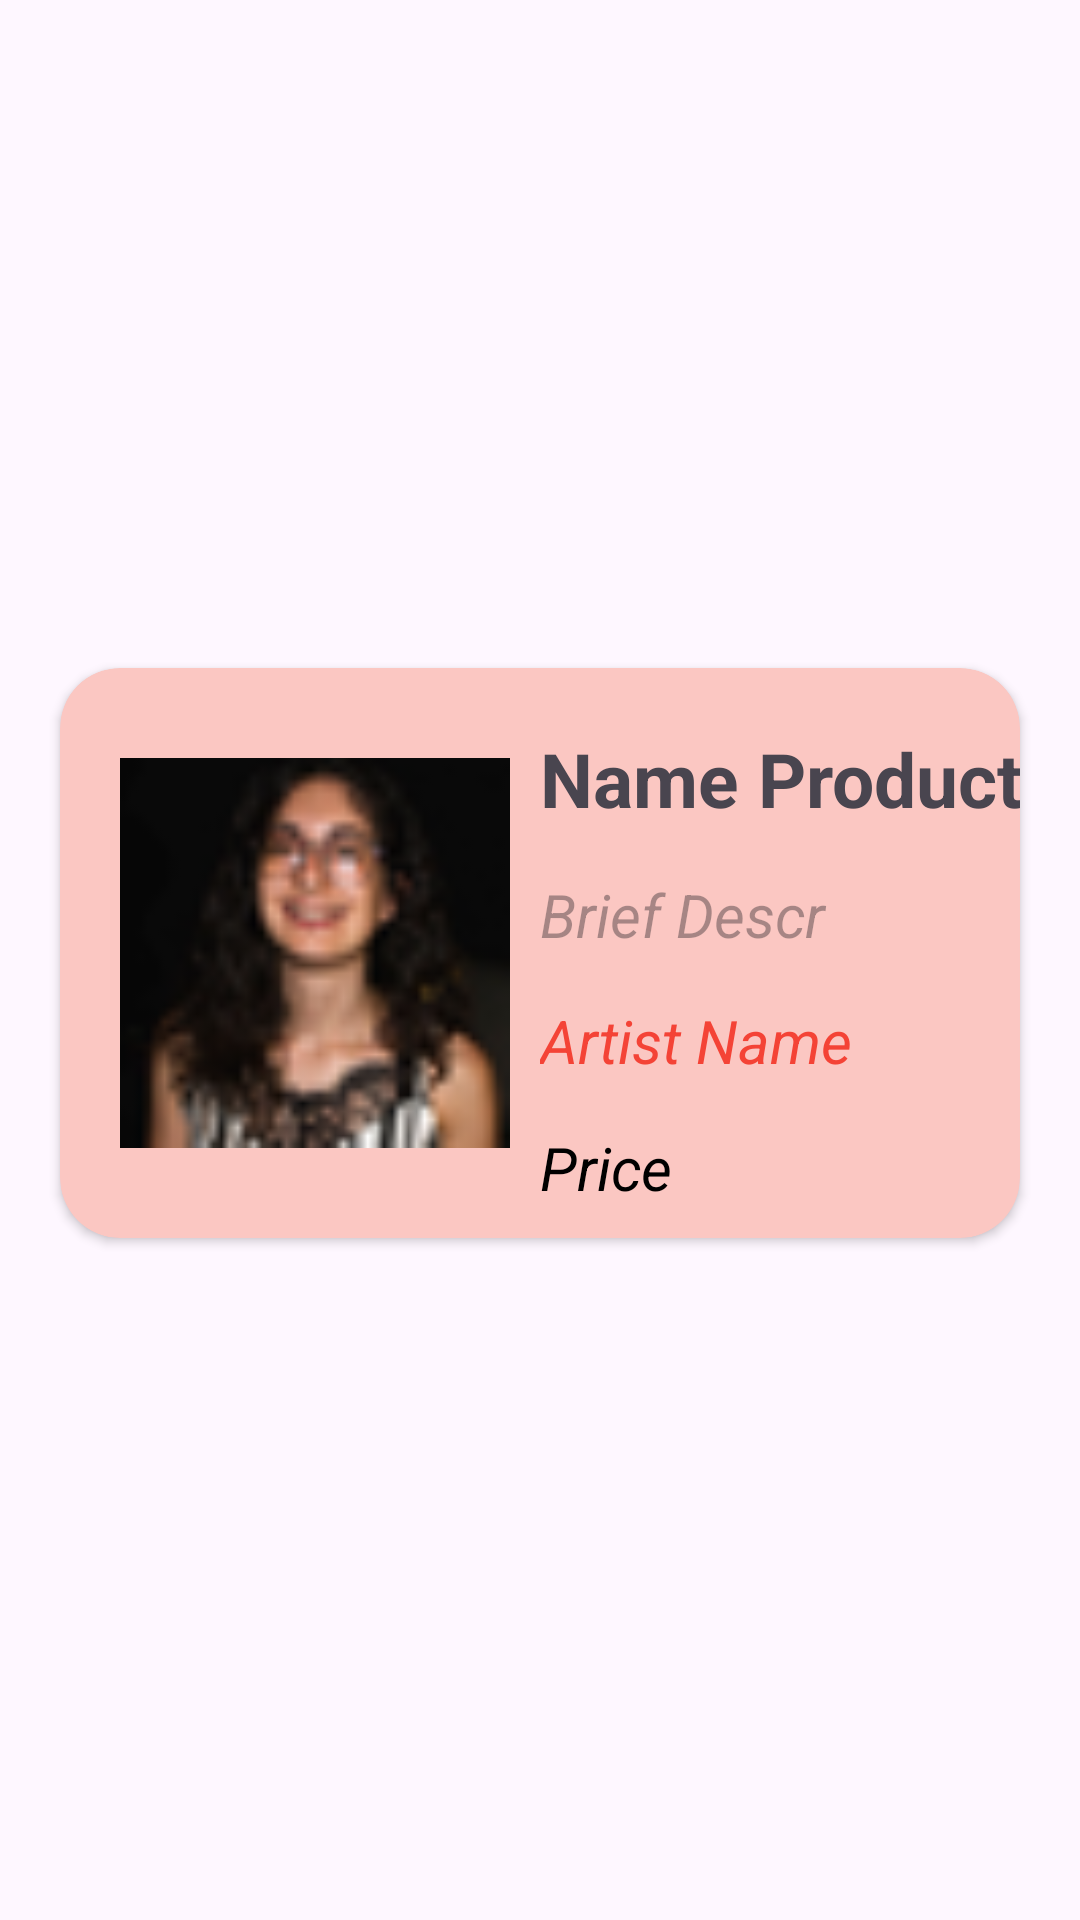

Here is an Android app screen rendered from its layout file. Give the layout XML and the strings, colors and styles it references.
<!-- AndroidManifest.xml: application theme Theme.Assessment2 -->
<!-- res/layout/recycler_view_row.xml -->
<?xml version="1.0" encoding="utf-8"?>
<androidx.constraintlayout.widget.ConstraintLayout xmlns:android="http://schemas.android.com/apk/res/android"
    xmlns:tools="http://schemas.android.com/tools"
    android:layout_width="match_parent"
    android:layout_height="wrap_content"
    xmlns:app="http://schemas.android.com/apk/res-auto">

    <androidx.cardview.widget.CardView
        android:layout_width="match_parent"
        android:layout_height="wrap_content"
        app:layout_constraintStart_toStartOf="parent"
        app:layout_constraintEnd_toEndOf="parent"
        app:layout_constraintTop_toTopOf="parent"
        app:layout_constraintBottom_toBottomOf="parent"
        app:cardCornerRadius="20dp"
        android:elevation="10dp"
        android:layout_marginTop="15dp"
        android:layout_marginBottom="20dp"
        android:layout_marginRight="20dp"
        android:layout_marginLeft="20dp"
        android:backgroundTint="@color/light_coral_pink">

        <androidx.constraintlayout.widget.ConstraintLayout
            android:layout_width="match_parent"
            android:layout_height="match_parent">


            <ImageView
                android:id="@+id/imageProdHP"
                android:layout_margin="20dp"
                android:layout_width="130dp"
                android:layout_height="150dp"
                android:src="@drawable/secondprofilepic"
                app:layout_constraintStart_toStartOf="parent"
                app:layout_constraintTop_toTopOf="parent"
                app:layout_constraintBottom_toBottomOf="parent"/>

            <TextView
                android:id="@+id/nameProd"
                android:layout_width="194dp"
                android:layout_height="wrap_content"
                android:layout_marginLeft="10dp"
                android:layout_marginTop="20dp"
                android:text="Name Product"
                android:textSize="25sp"
                android:textStyle="bold"
                app:layout_constraintStart_toEndOf="@id/imageProdHP"
                app:layout_constraintTop_toTopOf="parent" />

            <TextView
                android:id="@+id/briefDescr"
                android:layout_width="194dp"
                android:layout_height="wrap_content"
                android:layout_marginLeft="10dp"
                android:layout_marginTop="15dp"
                android:gravity="left"
                android:hint="Brief Descr"
                android:inputType="textMultiLine"
                android:maxLines="3"
                android:textSize="20sp"
                android:textStyle="italic"
                app:layout_constraintStart_toEndOf="@id/imageProdHP"
                app:layout_constraintTop_toBottomOf="@id/nameProd" />

            <TextView
                android:id="@+id/artistName"
                android:layout_width="wrap_content"
                android:layout_height="wrap_content"
                app:layout_constraintStart_toStartOf="@id/nameProd"
                app:layout_constraintTop_toBottomOf="@id/briefDescr"
                android:textSize="20sp"
                android:textStyle="italic"
                android:textColor="@color/red"
                android:layout_marginTop="15dp"
                android:text="Artist Name" />

            <TextView
                android:id="@+id/priceProd"
                android:layout_width="wrap_content"
                android:layout_height="wrap_content"
                app:layout_constraintStart_toStartOf="@id/artistName"
                app:layout_constraintTop_toBottomOf="@id/artistName"
                android:textSize="20sp"
                android:layout_marginBottom="10dp"
                android:textColor="@color/black"
                app:layout_constraintBottom_toBottomOf="parent"
                android:textStyle="italic"
                android:layout_marginTop="15dp"
                android:text="Price" />

        </androidx.constraintlayout.widget.ConstraintLayout>
    </androidx.cardview.widget.CardView>
</androidx.constraintlayout.widget.ConstraintLayout>
<!-- resources referenced by this layout -->
<resources>
  <color name="black">#FF000000</color>
  <color name="light_coral_pink">#FBC7C2</color>
  <color name="red">#F44336</color>
  <!-- drawable secondprofilepic: png bitmap (drawable, 5756 bytes) -->
  <style name="Theme.Assessment2" parent="Base.Theme.Assessment2" />
  <style name="Base.Theme.Assessment2" parent="Theme.Material3.DayNight.NoActionBar">
          <item name="colorPrimary">@color/light_grey</item>
          
          
  
      </style>
  <color name="light_grey">#BDBDBD</color>
</resources>
